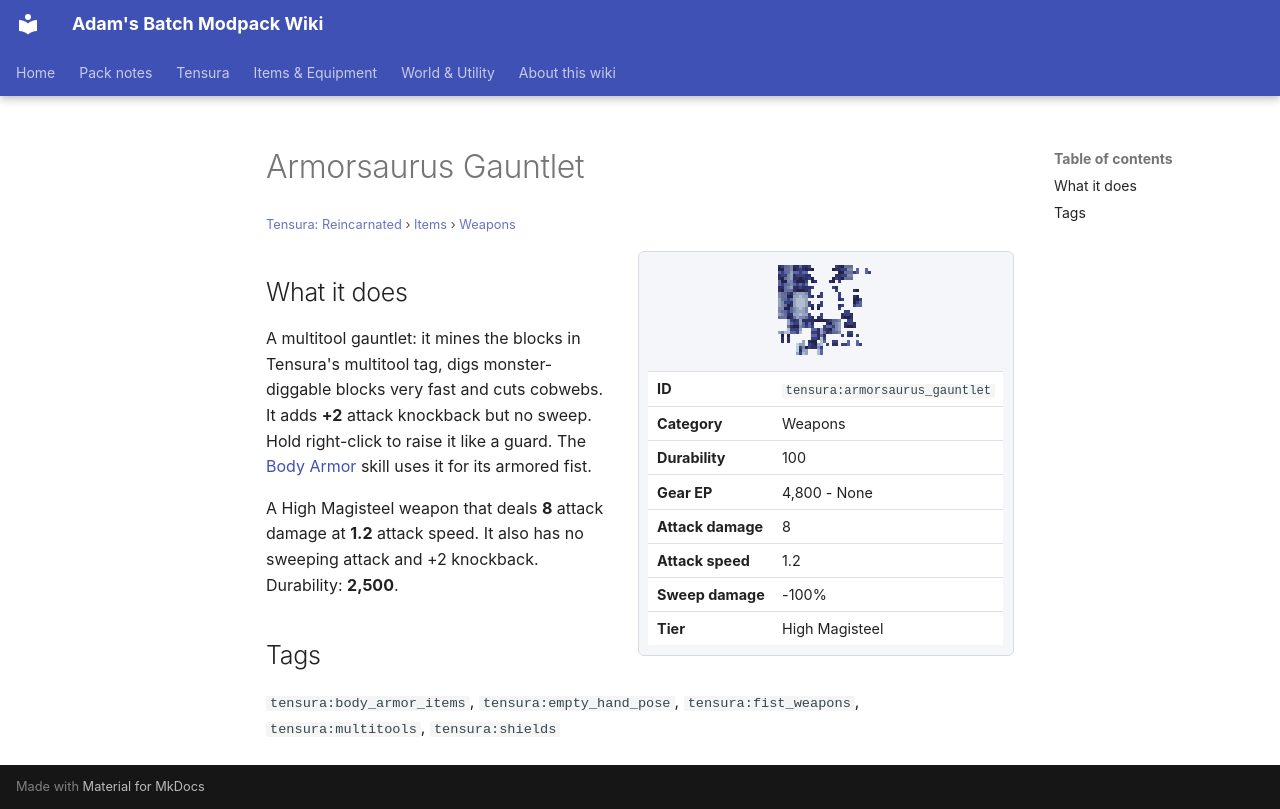

repository: Proteus-Nell/Adams-Batch-MC-Modpack-Wiki · page: tensura-reincarnated/items/weapons/armorsaurus-gauntlet/index.html · generator: mkdocs

# Armorsaurus Gauntlet

<small>[Tensura: Reincarnated](../../index.md) &rsaquo; [Items](../index.md) &rsaquo; [Weapons](index.md)</small>

<div class="infobox" markdown>

![Armorsaurus Gauntlet](../../../assets/icons/tensura/item/armorsaurus_gauntlet.png)

| | |
|---|---|
| **ID** | `tensura:armorsaurus_gauntlet` |
| **Category** | Weapons |
| **Durability** | 100 |
| **Gear EP** | 4,800 - None |
| **Attack damage** | 8 |
| **Attack speed** | 1.2 |
| **Sweep damage** | -100% |
| **Tier** | High Magisteel |

</div>

## What it does

A multitool gauntlet: it mines the blocks in Tensura's multitool tag, digs monster-diggable blocks very fast and cuts cobwebs. It adds **+2** attack knockback but no sweep. Hold right-click to raise it like a guard. The [Body Armor](../../abilities/intrinsic-skills/body-armor.md) skill uses it for its armored fist.

A High Magisteel weapon that deals **8** attack damage at **1.2** attack speed. It also has no sweeping attack and +2 knockback. Durability: **2,500**.

## Tags

`tensura:body_armor_items`, `tensura:empty_hand_pose`, `tensura:fist_weapons`, `tensura:multitools`, `tensura:shields`
